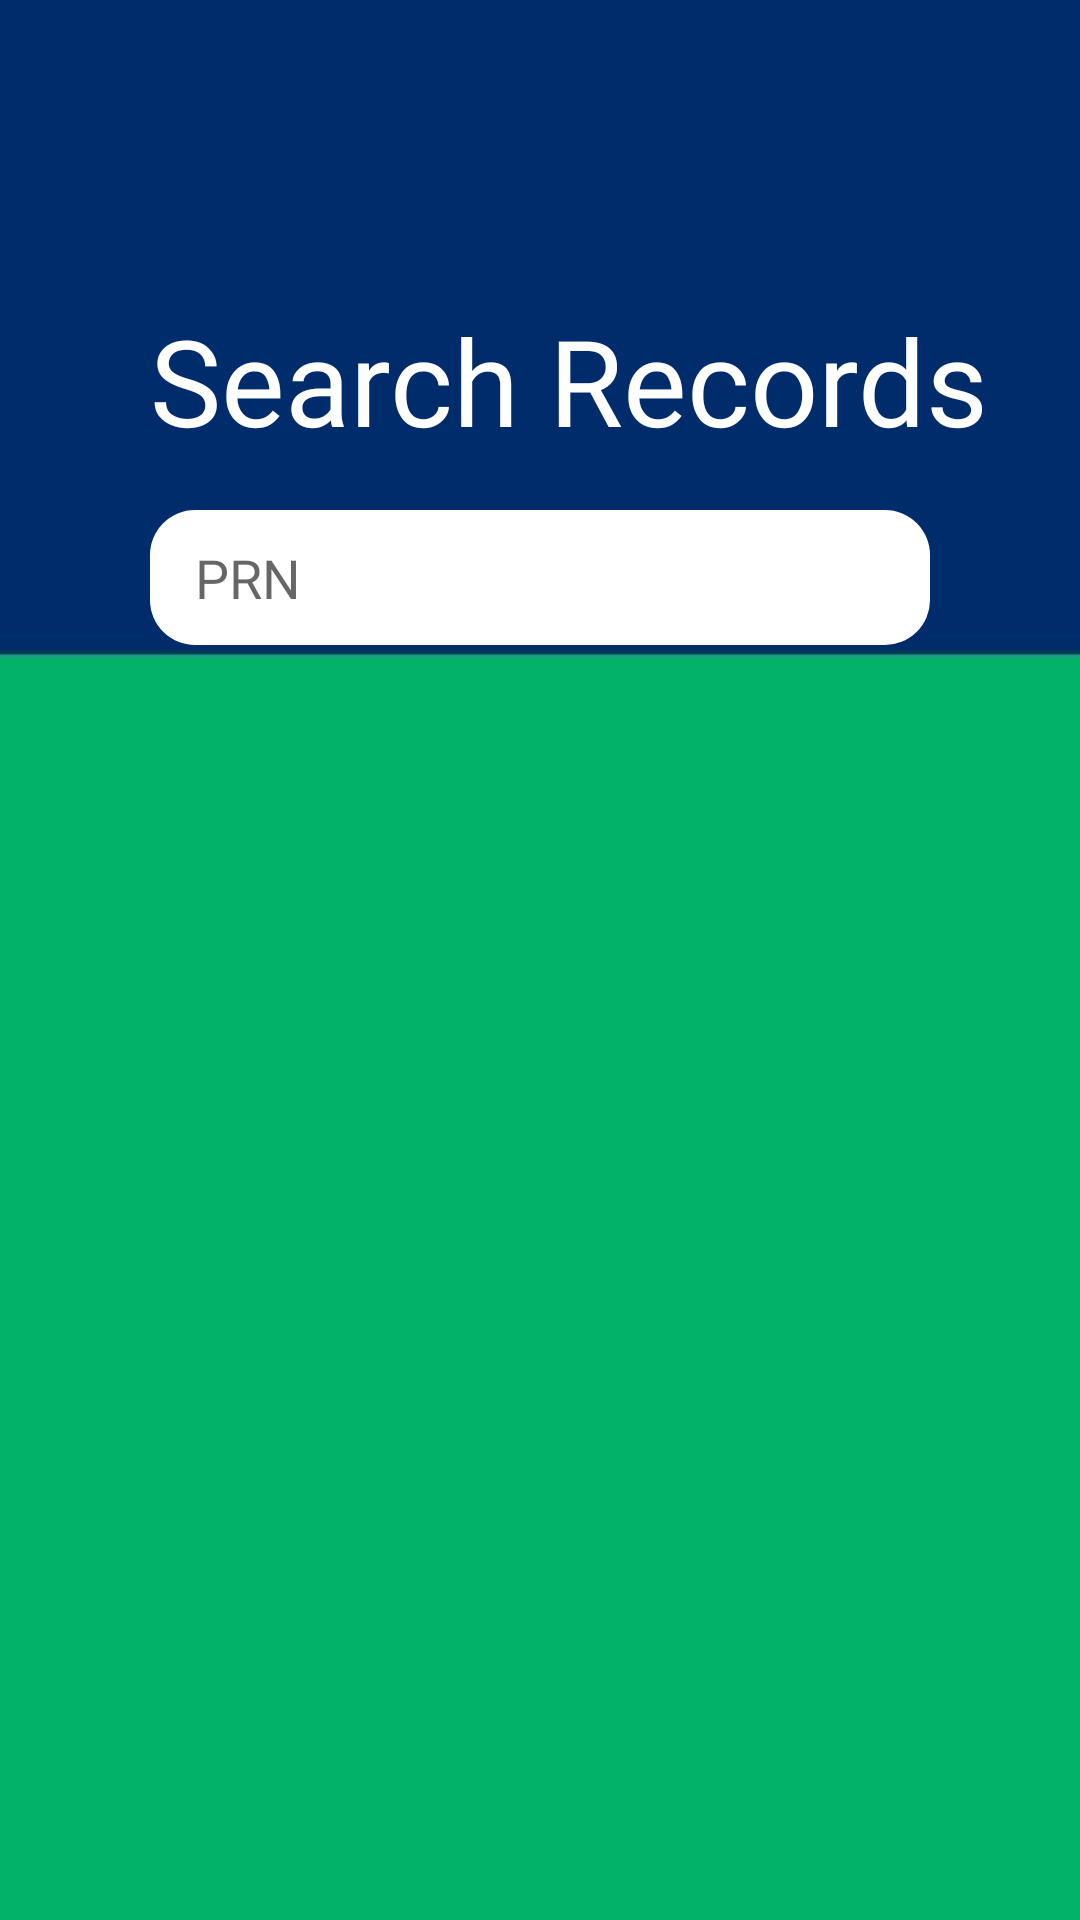

This screen was rendered from an Android layout file. Write that file and the resources it references.
<!-- AndroidManifest.xml: application theme Theme.CollegeHourTracker -->
<!-- res/layout/activity_search.xml -->
<?xml version="1.0" encoding="utf-8"?>
<androidx.constraintlayout.widget.ConstraintLayout xmlns:android="http://schemas.android.com/apk/res/android"
    xmlns:app="http://schemas.android.com/apk/res-auto"
    xmlns:tools="http://schemas.android.com/tools"
    android:layout_width="match_parent"
    android:layout_height="match_parent"
    tools:context=".Search"
    android:background="@drawable/background">
    <TextView
        android:id="@+id/update"
        android:layout_width="300dp"
        android:layout_height="52dp"
        android:layout_marginStart="50dp"
        android:layout_marginLeft="50dp"
        android:layout_marginTop="100dp"
        android:fontFamily="@font/bold"
        android:text="Search Records"
        android:textAllCaps="false"
        android:textColor="@color/white"
        android:textSize="40dp"
        app:layout_constraintBottom_toBottomOf="parent"
        app:layout_constraintEnd_toEndOf="parent"
        app:layout_constraintHorizontal_bias="0.0"
        app:layout_constraintStart_toStartOf="parent"
        app:layout_constraintTop_toTopOf="parent"
        app:layout_constraintVertical_bias="0.0" />

    <EditText
        android:id="@+id/eprn1"
        android:layout_width="260dp"
        android:layout_height="45dp"
        android:layout_marginStart="50dp"

        android:layout_marginLeft="50dp"
        android:layout_marginTop="170dp"
        android:background="@drawable/button1"
        android:ems="10"
        android:fontFamily="@font/regular"
        android:hint="PRN"
        android:inputType="textPersonName"
        android:paddingLeft="15dp"
        app:layout_constraintEnd_toEndOf="parent"
        app:layout_constraintHorizontal_bias="0.0"
        app:layout_constraintStart_toStartOf="parent"
        app:layout_constraintTop_toTopOf="parent" />


    <ImageView
        android:id="@+id/search1"
        android:layout_width="41dp"
        android:layout_height="40dp"
        android:layout_marginLeft="20dp"
        android:layout_marginTop="170dp"
        app:layout_constraintBottom_toBottomOf="parent"
        app:layout_constraintEnd_toEndOf="parent"
        app:layout_constraintHorizontal_bias="0.0"
        app:layout_constraintStart_toEndOf="@id/eprn1"
        app:layout_constraintTop_toTopOf="parent"
        app:layout_constraintVertical_bias="0.0"
        app:srcCompat="@drawable/search" />
    <ListView
        android:id="@+id/List1"
        android:layout_width="373dp"
        android:layout_height="467dp"
        android:layout_marginTop="250dp"
        app:layout_constraintBottom_toBottomOf="parent"
        app:layout_constraintTop_toTopOf="parent"
        app:layout_constraintVertical_bias="0.0"
        tools:layout_editor_absoluteX="16dp" />

    <TextView
        android:id="@+id/error"
        android:layout_width="337dp"
        android:layout_height="47dp"
        android:layout_marginStart="48dp"
        android:layout_marginTop="85dp"
        android:fontFamily="@font/bold"
        android:text=""
        android:textColor="@color/red"
        android:textSize="18dp"
        app:layout_constraintStart_toStartOf="parent"
        app:layout_constraintTop_toTopOf="parent" />


</androidx.constraintlayout.widget.ConstraintLayout>
<!-- resources referenced by this layout -->
<resources>
  <color name="red">	#FF0000</color>
  <color name="white">#FFFFFFFF</color>
  <!-- drawable background: jpeg bitmap (drawable, 2833 bytes) -->
  <!-- drawable button1 (drawable) -->
  <?xml version="1.0" encoding="utf-8"?>
  <shape android:shape="rectangle" xmlns:android="http://schemas.android.com/apk/res/android">
  <corners android:radius="15sp"></corners>
  <solid android:color="@color/white"></solid>
  
  </shape>
  <style name="Theme.CollegeHourTracker" parent="Theme.MaterialComponents.DayNight.DarkActionBar">
          
          <item name="colorPrimary">@color/white</item>
          <item name="colorPrimaryVariant">@color/purple_700</item>
          <item name="colorOnPrimary">@color/white</item>
          
          <item name="colorSecondary">@color/teal_200</item>
          <item name="colorSecondaryVariant">@color/teal_700</item>
          <item name="colorOnSecondary">@color/black</item>
          
          <item name="android:statusBarColor" tools:targetApi="l">?attr/colorPrimaryVariant</item>
          
          <item name="windowNoTitle">true</item>
          <item name="windowActionBar">false</item>
  
      </style>
  <color name="purple_700">#FF3700B3</color>
  <color name="teal_200">#FF03DAC5</color>
  <color name="teal_700">#FF018786</color>
  <color name="black">#FF000000</color>
</resources>
